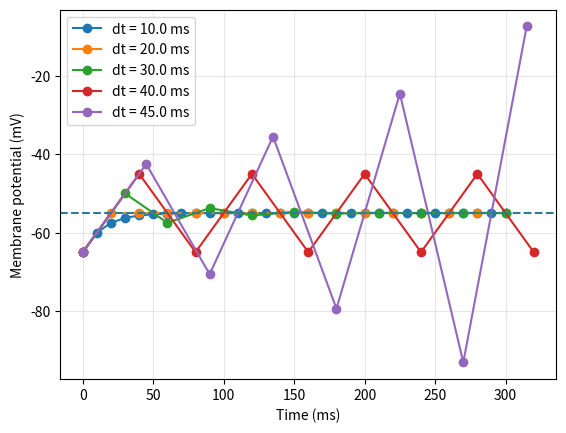

Source code (Python):
import numpy as np 
import matplotlib.pyplot as plt 

# c_m * dv/dt = i0 - g_l(v - e_l)
# tau * dv/dt = i0 * r_m - v + e_l

e_l = -65e-3   # V
v0  = -65e-3   # V
r_m = 100e6    # ohm
c_m = 200e-12  # F
i0  = 100e-12  # A

t = np.linspace(0, 0.1, 500)  # seconds


def passive_voltage(t, v0, i0, e_l, r_m, c_m):
    tau = r_m * c_m
    v_inf = e_l + r_m * i0
    v = v_inf + (v0 - v_inf) * np.exp(-t/tau)
    return v, v_inf, tau


y, v_inf, tau = passive_voltage(t, v0, i0, e_l, r_m, c_m)

def f(v, v_inf, tau):
    dvdt = -(v - v_inf)/tau
    return dvdt


v = np.linspace(-45, -65, 25)
t_field = np.linspace(0, 100, 25)
V, T = np.meshgrid(v, t_field)

X = np.ones_like(V)
Y = f(V, v_inf * 1e3, tau * 1e3)
N = np.sqrt(X**2 + Y**2)
X = X/N
Y = Y/N

#plt.figure()
#plt.quiver(T, V, X, Y, scale_units = 'xy', angles = 'xy', scale = 0.38)
#plt.xlim(0, 100)
#plt.ylim(-65, -45)
#plt.xlabel('Time (ms)')
#plt.ylabel('Membrane potential (mV)')
#plt.grid(alpha = 0.3)
#plt.plot(t * 1e3, y * 1e3)
#plt.show()


plt.figure()
errors = []
#dts = np.array([1e-3, 0.5e-3, 0.1e-3, 0.05e-3, 0.01e-3])
dts = np.array([10, 20, 30, 40, 45]) * 1e-3
for dt in dts:      
    t_end = 0.3   
    t = np.arange(0, t_end + dt, dt)

    vv = np.empty_like(t)
    vv[0] = v0

    for i in range(t.shape[0] - 1):
        dvdt = f(vv[i], v_inf, tau)
        vv[i+1] = vv[i] + dvdt * dt

    yy, v_inf, tau = passive_voltage(t, v0, i0, e_l, r_m, c_m)

    plt.plot(t * 1e3, vv * 1e3, marker='o', label=f'dt = {dt * 1e3} ms')

    #plt.figure()
    #plt.plot(t * 1e3, vv * 1e3, '--', label = 'Euler, dt = 1 ms')
    #plt.plot(t * 1e3, yy * 1e3, label = 'Analytical')
    #plt.show()

    max_er = np.max(np.abs(yy - vv))
    errors.append(float(max_er * 1e3))
plt.axhline(v_inf * 1e3, linestyle = '--', color = "#267E99")
plt.xlabel('Time (ms)')
plt.ylabel('Membrane potential (mV)')
plt.grid(alpha=0.3)
plt.legend()
plt.show()

er = np.array(errors)
slope, intercept = np.polyfit(np.log(dts), np.log(er), 1)

k = np.exp(intercept)
er_estm = k * (dts)**slope

#print(np.mean(np.abs(er - er_estm)))
#plt.loglog(dts, er)
#plt.show()
